Run: headless pygame with SDL's dummy video driver; simulated clock (each Clock.tick advances the game by its frame time, no real sleeping); random seed 0; keys injected as events and as key.get_pressed() state; mouse plan: one left click at the window centre at the start of phase 2, then a move to the lower-right quarter at the start of phase 3.
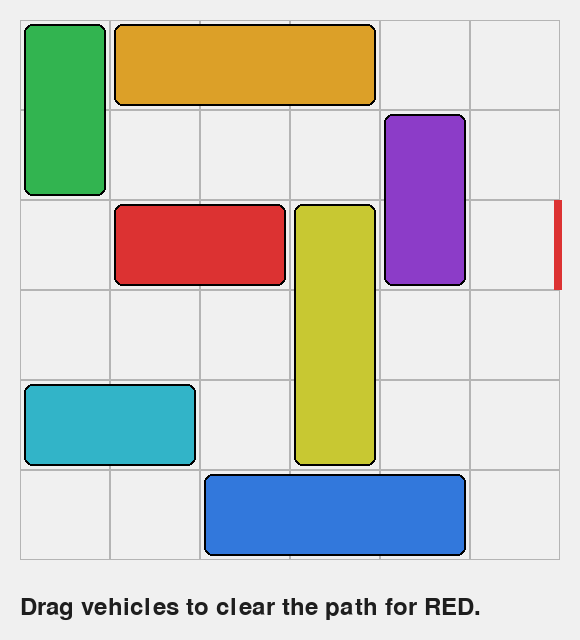
Frame 1 of 4 · flips 1–60 · no input
Frame 2 of 4 · flips 61–180 · clicked the window centre · tapped SPACE, RETURN · held RIGHT (→), D · screen unchanged from frame 1, image omitted
Frame 3 of 4 · flips 181–300 · moved the mouse to the lower-right quarter · held DOWN (↓), S · screen unchanged from frame 2, image omitted
Frame 4 of 4 · flips 301–420 · held LEFT (←), A, UP (↑), W · screen unchanged from frame 3, image omitted

The pygame program that drew these frames:

import sys
import pygame

# Initialize Pygame
pygame.init()

# Constants
GRID_SIZE = 6
TILE_SIZE = 90
BOARD_MARGIN = 20
WINDOW_WIDTH = GRID_SIZE * TILE_SIZE + (BOARD_MARGIN * 2)
WINDOW_HEIGHT = GRID_SIZE * TILE_SIZE + (BOARD_MARGIN * 2) + 60  # Extra space for status text

# Colors (RGB)
BG_COLOR = (240, 240, 240)
GRID_COLOR = (180, 180, 180)
EXIT_COLOR = (220, 50, 50)
TEXT_COLOR = (30, 30, 30)

CAR_COLORS = [
    (220, 50, 50),   # Red car (Target)
    (50, 120, 220),  # Blue
    (50, 180, 80),   # Green
    (220, 160, 40),  # Orange
    (140, 60, 200),  # Purple
    (200, 200, 50),  # Yellow
    (50, 180, 200),  # Cyan
]

class Car:
    def __init__(self, car_id, row, col, length, orientation, is_target=False):
        self.id = car_id
        self.row = row
        self.col = col
        self.length = length
        self.orientation = orientation  # 'H' for horizontal, 'V' for vertical
        self.is_target = is_target
        self.color = CAR_COLORS[0] if is_target else CAR_COLORS[(car_id % (len(CAR_COLORS) - 1)) + 1]

class RushHourGame:
    def __init__(self):
        self.screen = pygame.display.set_mode((WINDOW_WIDTH, WINDOW_HEIGHT))
        pygame.display.set_caption("Rush Hour - Sliding Block Puzzle")
        self.clock = pygame.time.Clock()
        self.font = pygame.font.SysFont(None, 36)
        
        self.selected_car = None
        self.drag_offset_x = 0
        self.drag_offset_y = 0
        self.won = False
        
        # Load default puzzle (Red car is at row 2, col 1)
        self.cars = [
            Car(0, row=2, col=1, length=2, orientation='H', is_target=True),  # Target Red Car
            Car(1, row=0, col=0, length=2, orientation='V'),
            Car(2, row=0, col=1, length=3, orientation='H'),
            Car(3, row=1, col=4, length=2, orientation='V'),
            Car(4, row=2, col=3, length=3, orientation='V'),
            Car(5, row=4, col=0, length=2, orientation='H'),
            Car(6, row=5, col=2, length=3, orientation='H'),
        ]

    def get_grid(self, exclude_car=None):
        grid = [[None for _ in range(GRID_SIZE)] for _ in range(GRID_SIZE)]
        for car in self.cars:
            if car == exclude_car:
                continue
            for i in range(car.length):
                r = car.row + (i if car.orientation == 'V' else 0)
                c = car.col + (i if car.orientation == 'H' else 0)
                if 0 <= r < GRID_SIZE and 0 <= c < GRID_SIZE:
                    grid[r][c] = car.id
        return grid

    def try_move_car(self, car, new_row, new_col):
        if car.orientation == 'H' and new_row != car.row:
            return
        if car.orientation == 'V' and new_col != car.col:
            return

        grid = self.get_grid(exclude_car=car)
        
        # Step-by-step collision check along movement vector
        step_r = 1 if new_row > car.row else -1 if new_row < car.row else 0
        step_c = 1 if new_col > car.col else -1 if new_col < car.col else 0

        curr_r, curr_c = car.row, car.col
        while (curr_r, curr_c) != (new_row, new_col):
            next_r = curr_r + step_r
            next_c = curr_c + step_c
            
            # Boundary checks
            if not (0 <= next_r <= GRID_SIZE - (car.length if car.orientation == 'V' else 1)):
                break
            if not (0 <= next_c <= GRID_SIZE - (car.length if car.orientation == 'H' else 1)):
                break
                
            # Collision checks for the entire vehicle span
            blocked = False
            for i in range(car.length):
                check_r = next_r + (i if car.orientation == 'V' else 0)
                check_c = next_c + (i if car.orientation == 'H' else 0)
                if grid[check_r][check_c] is not None:
                    blocked = True
                    break
            
            if blocked:
                break
                
            curr_r, curr_c = next_r, next_c

        car.row, car.col = curr_r, curr_c

        # Win condition: Red car reaches the right wall (row 2, col 4)
        if car.is_target and car.col == 4:
            self.won = True

    def run(self):
        while True:
            for event in pygame.event.get():
                if event.type == pygame.QUIT:
                    pygame.quit()
                    sys.exit()

                if event.type == pygame.MOUSEBUTTONDOWN and not self.won:
                    mx, my = event.pos
                    # Identify clicked car
                    for car in self.cars:
                        x = BOARD_MARGIN + car.col * TILE_SIZE
                        y = BOARD_MARGIN + car.row * TILE_SIZE
                        w = (car.length * TILE_SIZE if car.orientation == 'H' else TILE_SIZE)
                        h = (TILE_SIZE if car.orientation == 'H' else car.length * TILE_SIZE)
                        if pygame.Rect(x, y, w, h).collidepoint(mx, my):
                            self.selected_car = car
                            break

                elif event.type == pygame.MOUSEBUTTONUP:
                    self.selected_car = None

                elif event.type == pygame.MOUSEMOTION and self.selected_car and not self.won:
                    mx, my = event.pos
                    grid_col = max(0, min(GRID_SIZE - 1, (mx - BOARD_MARGIN) // TILE_SIZE))
                    grid_row = max(0, min(GRID_SIZE - 1, (my - BOARD_MARGIN) // TILE_SIZE))
                    
                    self.try_move_car(self.selected_car, grid_row, grid_col)

            self.draw()
            self.clock.tick(60)

    def draw(self):
        self.screen.fill(BG_COLOR)

        # Draw Grid Board
        for r in range(GRID_SIZE):
            for c in range(GRID_SIZE):
                rect = pygame.Rect(
                    BOARD_MARGIN + c * TILE_SIZE,
                    BOARD_MARGIN + r * TILE_SIZE,
                    TILE_SIZE,
                    TILE_SIZE
                )
                pygame.draw.rect(self.screen, GRID_COLOR, rect, 1)

        # Highlight Exit (Row 2, Column 5 right edge)
        exit_rect = pygame.Rect(
            BOARD_MARGIN + 6 * TILE_SIZE - 6,
            BOARD_MARGIN + 2 * TILE_SIZE,
            8,
            TILE_SIZE
        )
        pygame.draw.rect(self.screen, EXIT_COLOR, exit_rect)

        # Draw Cars
        for car in self.cars:
            x = BOARD_MARGIN + car.col * TILE_SIZE + 4
            y = BOARD_MARGIN + car.row * TILE_SIZE + 4
            w = (car.length * TILE_SIZE - 8 if car.orientation == 'H' else TILE_SIZE - 8)
            h = (TILE_SIZE - 8 if car.orientation == 'H' else car.length * TILE_SIZE - 8)
            
            rect = pygame.Rect(x, y, w, h)
            pygame.draw.rect(self.screen, car.color, rect, border_radius=8)
            pygame.draw.rect(self.screen, (0, 0, 0), rect, width=2, border_radius=8)

        # Draw Text / Status
        status_text = "PUZZLE SOLVED!" if self.won else "Drag vehicles to clear the path for RED."
        color = EXIT_COLOR if self.won else TEXT_COLOR
        text_surface = self.font.render(status_text, True, color)
        self.screen.blit(text_surface, (BOARD_MARGIN, WINDOW_HEIGHT - 45))

        pygame.display.flip()

if __name__ == "__main__":
    game = RushHourGame()
    game.run()
